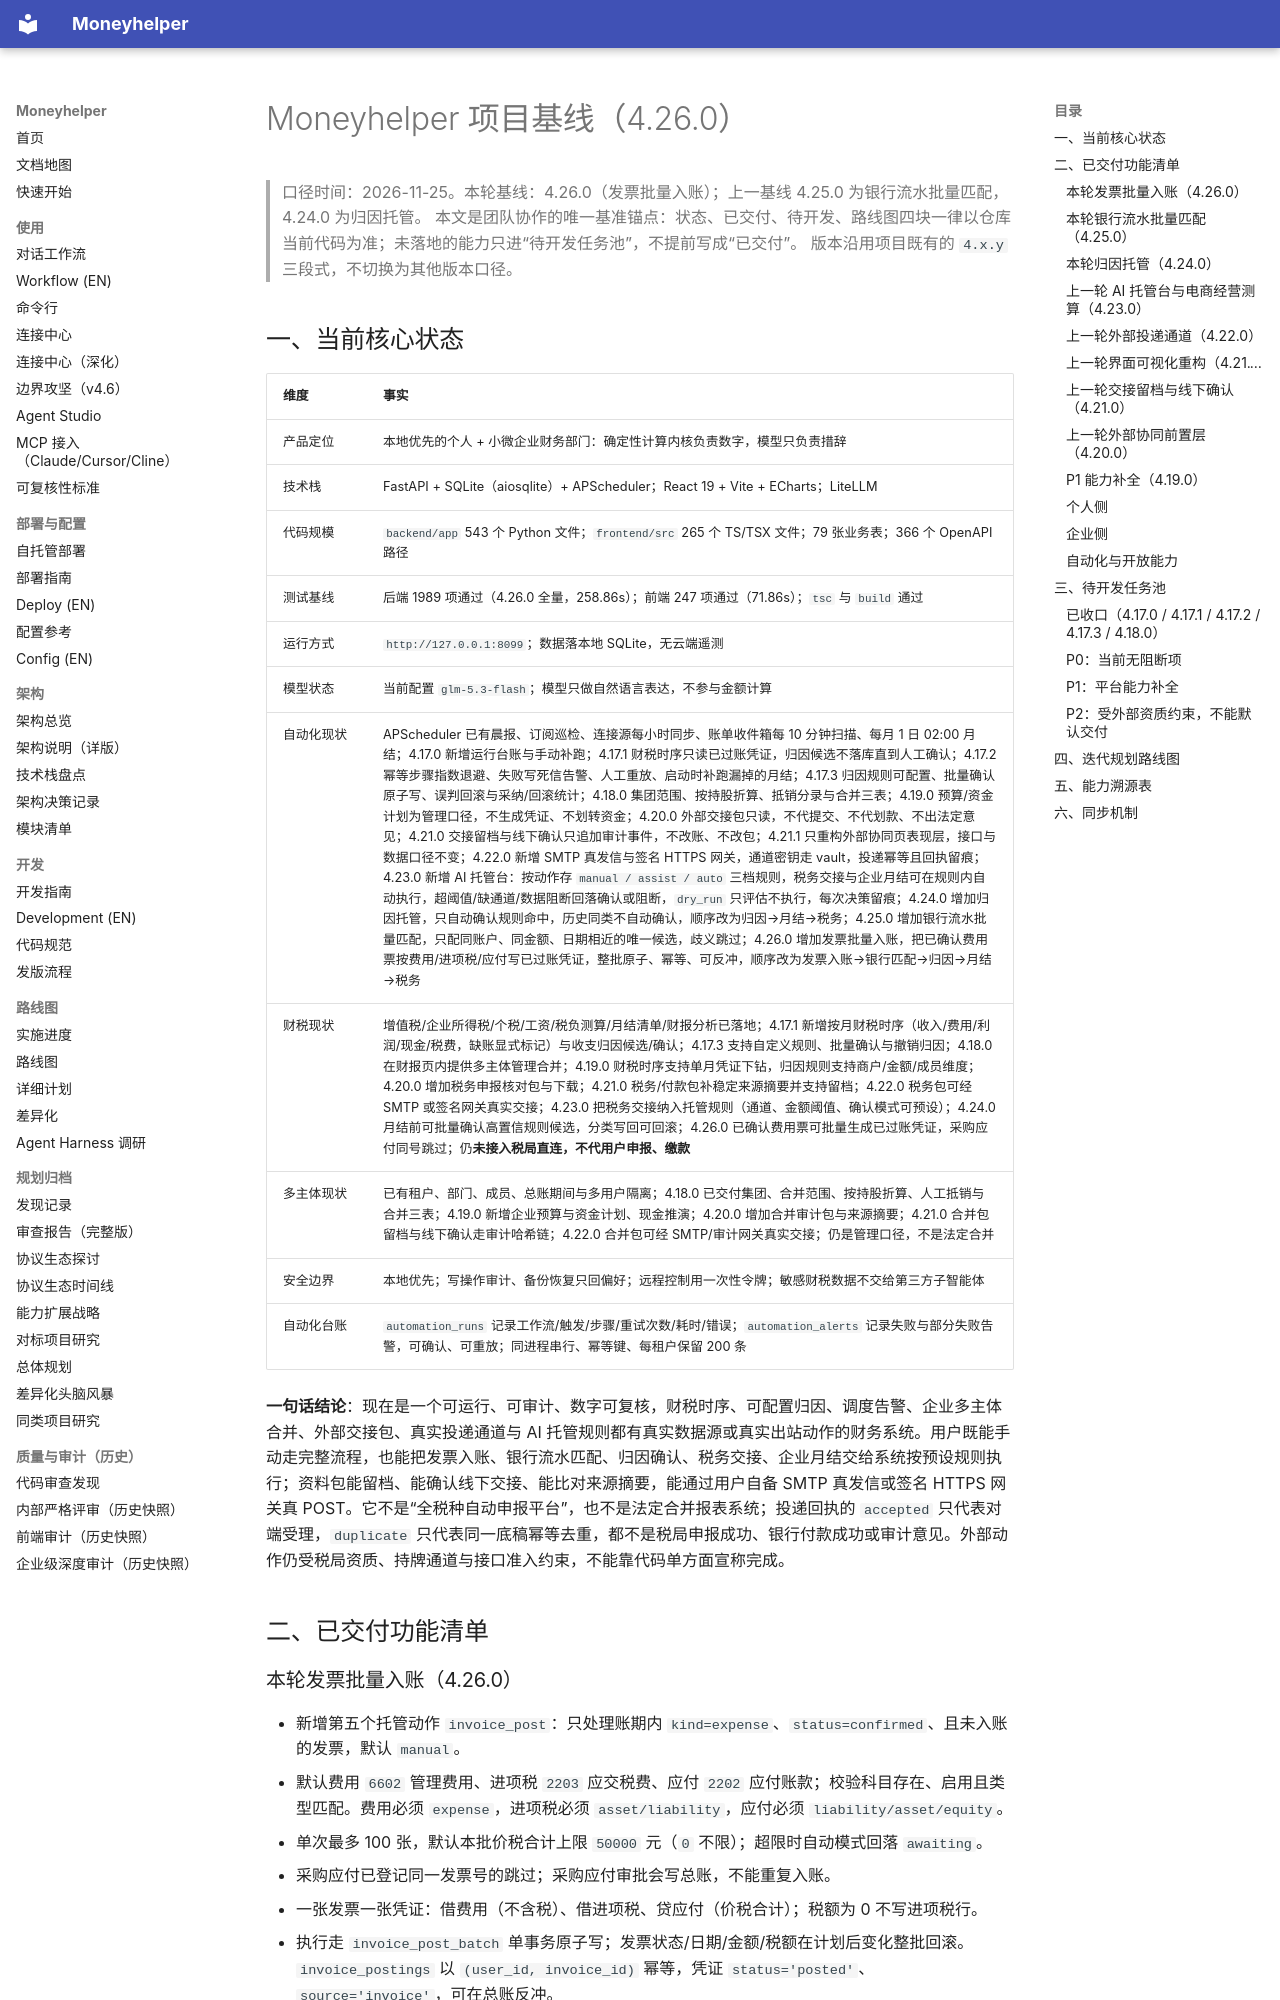

repository: badhope/moneyhelper · page: BASELINE/index.html · generator: mkdocs

# Moneyhelper 项目基线（4.26.0）

> 口径时间：2026-11-25。本轮基线：4.26.0（发票批量入账）；上一基线 4.25.0 为银行流水批量匹配，4.24.0 为归因托管。
> 本文是团队协作的唯一基准锚点：状态、已交付、待开发、路线图四块一律以仓库当前代码为准；未落地的能力只进“待开发任务池”，不提前写成“已交付”。
> 版本沿用项目既有的 `4.x.y` 三段式，不切换为其他版本口径。

## 一、当前核心状态

| 维度 | 事实 |
| --- | --- |
| 产品定位 | 本地优先的个人 + 小微企业财务部门：确定性计算内核负责数字，模型只负责措辞 |
| 技术栈 | FastAPI + SQLite（aiosqlite）+ APScheduler；React 19 + Vite + ECharts；LiteLLM |
| 代码规模 | `backend/app` 543 个 Python 文件；`frontend/src` 265 个 TS/TSX 文件；79 张业务表；366 个 OpenAPI 路径 |
| 测试基线 | 后端 1989 项通过（4.26.0 全量，258.86s）；前端 247 项通过（71.86s）；`tsc` 与 `build` 通过 |
| 运行方式 | `http://127.0.0.1:8099`；数据落本地 SQLite，无云端遥测 |
| 模型状态 | 当前配置 `glm-5.3-flash`；模型只做自然语言表达，不参与金额计算 |
| 自动化现状 | APScheduler 已有晨报、订阅巡检、连接源每小时同步、账单收件箱每 10 分钟扫描、每月 1 日 02:00 月结；4.17.0 新增运行台账与手动补跑；4.17.1 财税时序只读已过账凭证，归因候选不落库直到人工确认；4.17.2 幂等步骤指数退避、失败写死信告警、人工重放、启动时补跑漏掉的月结；4.17.3 归因规则可配置、批量确认原子写、误判回滚与采纳/回滚统计；4.18.0 集团范围、按持股折算、抵销分录与合并三表；4.19.0 预算/资金计划为管理口径，不生成凭证、不划转资金；4.20.0 外部交接包只读，不代提交、不代划款、不出法定意见；4.21.0 交接留档与线下确认只追加审计事件，不改账、不改包；4.21.1 只重构外部协同页表现层，接口与数据口径不变；4.22.0 新增 SMTP 真发信与签名 HTTPS 网关，通道密钥走 vault，投递幂等且回执留痕；4.23.0 新增 AI 托管台：按动作存 `manual / assist / auto` 三档规则，税务交接与企业月结可在规则内自动执行，超阈值/缺通道/数据阻断回落确认或阻断，`dry_run` 只评估不执行，每次决策留痕；4.24.0 增加归因托管，只自动确认规则命中，历史同类不自动确认，顺序改为归因→月结→税务；4.25.0 增加银行流水批量匹配，只配同账户、同金额、日期相近的唯一候选，歧义跳过；4.26.0 增加发票批量入账，把已确认费用票按费用/进项税/应付写已过账凭证，整批原子、幂等、可反冲，顺序改为发票入账→银行匹配→归因→月结→税务 |
| 财税现状 | 增值税/企业所得税/个税/工资/税负测算/月结清单/财报分析已落地；4.17.1 新增按月财税时序（收入/费用/利润/现金/税费，缺账显式标记）与收支归因候选/确认；4.17.3 支持自定义规则、批量确认与撤销归因；4.18.0 在财报页内提供多主体管理合并；4.19.0 财税时序支持单月凭证下钻，归因规则支持商户/金额/成员维度；4.20.0 增加税务申报核对包与下载；4.21.0 税务/付款包补稳定来源摘要并支持留档；4.22.0 税务包可经 SMTP 或签名网关真实交接；4.23.0 把税务交接纳入托管规则（通道、金额阈值、确认模式可预设）；4.24.0 月结前可批量确认高置信规则候选，分类写回可回滚；4.26.0 已确认费用票可批量生成已过账凭证，采购应付同号跳过；仍**未接入税局直连，不代用户申报、缴款** |
| 多主体现状 | 已有租户、部门、成员、总账期间与多用户隔离；4.18.0 已交付集团、合并范围、按持股折算、人工抵销与合并三表；4.19.0 新增企业预算与资金计划、现金推演；4.20.0 增加合并审计包与来源摘要；4.21.0 合并包留档与线下确认走审计哈希链；4.22.0 合并包可经 SMTP/审计网关真实交接；仍是管理口径，不是法定合并 |
| 安全边界 | 本地优先；写操作审计、备份恢复只回偏好；远程控制用一次性令牌；敏感财税数据不交给第三方子智能体 |
| 自动化台账 | `automation_runs` 记录工作流/触发/步骤/重试次数/耗时/错误；`automation_alerts` 记录失败与部分失败告警，可确认、可重放；同进程串行、幂等键、每租户保留 200 条 |

**一句话结论**：现在是一个可运行、可审计、数字可复核，财税时序、可配置归因、调度告警、企业多主体合并、外部交接包、真实投递通道与 AI 托管规则都有真实数据源或真实出站动作的财务系统。用户既能手动走完整流程，也能把发票入账、银行流水匹配、归因确认、税务交接、企业月结交给系统按预设规则执行；资料包能留档、能确认线下交接、能比对来源摘要，能通过用户自备 SMTP 真发信或签名 HTTPS 网关真 POST。它不是“全税种自动申报平台”，也不是法定合并报表系统；投递回执的 `accepted` 只代表对端受理，`duplicate` 只代表同一底稿幂等去重，都不是税局申报成功、银行付款成功或审计意见。外部动作仍受税局资质、持牌通道与接口准入约束，不能靠代码单方面宣称完成。
